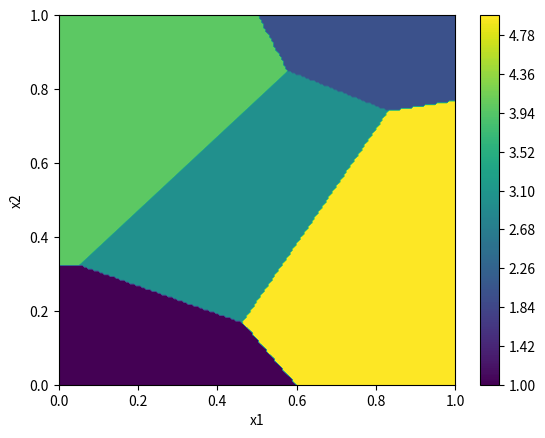
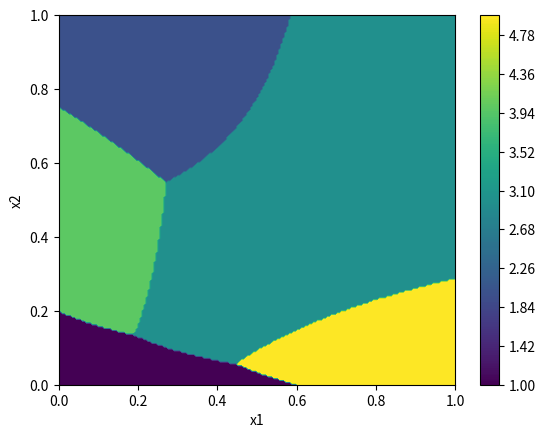

Source code (Python) for these figures, in order:
#!/usr/bin/env python3
# -*- coding: utf-8 -*-
"""
Created on Fri Oct 30 17:16:51 2020

[redacted]
"""

# %%

import pandas as pd
import numpy as np
import matplotlib.pyplot as plt

# %% DEFINE 5 LDFs

# point classified to class which has largest g value 

# %%
# LDF surface requires meshgrid
# 1. no of nodes for meshgrid
npx = 200
npy = 200

# 2. define 1D vectors 
x1 = np.linspace(0, 1, npx)
x2 = np.linspace(0, 1, npy)

# 3. generate 2D arrays
x1grid, x2grid = np.meshgrid(x1, x2)

# 4. create 3D grid
Xgrid = np.array([x1grid, x2grid])

# 5. revert back to 1D vector for generating y(x) values!
Xgrid = Xgrid.reshape([2, npx * npy])

# %%

# Append Xgrid vector to vector of 1s for bias
Ygrid = np.concatenate([np.ones([npx * npy, 1]), Xgrid.T], axis = 1)

# weighting terms (bias, x1, x2)
a1 = np.array([1.3, -1, -3])
a2 = np.array([-2, 1, 2])
a3 = np.array([0.3, 0.1, -0.1])
a4 = np.array([0, -1, 1])
a5 = np.array([-0.2, 1.5, -1])

# define LDFs g = aT.y
# 1D vectors
g1 = np.matmul(a1 , Ygrid .T)
g2 = np.matmul(a2 , Ygrid .T)
g3 = np.matmul(a3 , Ygrid .T)
g4 = np.matmul(a4 , Ygrid .T)
g5 = np.matmul(a5 , Ygrid .T)

#combine all five functions together to form 2D array 5 x 40000
gconc = np.concatenate([ [g1] , [g2] , [g3] , [g4] , [g5] ])

#define an array of 0s which will ultimately contain all of the class numbers
omega = np.zeros([1 , npx * npy ])

# %%


# 5 LDFs,
# for LDF i,
for i in range (5):
    # assume all points in space belong to this class (LDF i = 1 at this point)
    
    omhere = np.ones([1 , npx * npy ])
    
    # comparing it with all the other classes,
    for j in range (5):
        #if there is another class with a higher value , set it to zero :
            # syntax here: comparing first row of values (0),
            # element-wise conditional operation, if true, it doesnt belong
            # in that category
        omhere[0 , gconc[i, :] < gconc[j, :]] = 0
        
    #set values in omega which correspond to omhere == 1 to that
    #particular category number (1 to 5)
    
    omega[omhere == 1] = i + 1
    
# #put back onto 2D grid so it can easily be plotted
omega = np.reshape(omega , [npx , npy ])

# %% PLOT
fig, ax = plt.subplots()
CS = plt.contourf(x1, x2, omega, 200)
cbar = fig.colorbar(CS)

ax.set_xlabel("x1")
ax.set_ylabel("x2")


# Check https://stackoverflow.com/questions/14777066/matplotlib-discrete-colorbar for discrete color bar

# %% HIGHER ORDER FUNCTIONS

x1x2 = np.multiply(Xgrid.T[:, 0], Xgrid.T[:, 1])

Ygrid = np.concatenate([np.ones([npx * npy, 1]), Xgrid.T, np.array([x1x2]).T], axis = 1)

a1 = np.array([1.3, -1, -3, -10])
a2 = np.array([-1, 1, 3, -1])
a3 = np.array([0.4, -0.1, -0.1, 3])
a4 = np.array([0.5, -1, 1, -0.1])
a5 = np.array([-0.2, 1.5, -1, 0.4])

g1 = np.matmul(a1 , Ygrid .T)
g2 = np.matmul(a2 , Ygrid .T)
g3 = np.matmul(a3 , Ygrid .T)
g4 = np.matmul(a4 , Ygrid .T)
g5 = np.matmul(a5 , Ygrid .T)

# combine all five functions together
gconc = np.concatenate([ [g1] , [g2] , [g3] , [g4] , [g5] ])

#define an array which will ultimately contain all of the class numbers
omega = np.zeros([1 , npx * npy ])


# %%

for i in range (5):
    #define an array which is one if it belongs to class i ,
    #and zero otherwise − set it to ones throughout to start with :
    
    omhere = np.ones([1 , npx * npy ])
    #loop through all of the classes
    
    for j in range (5):
        #if there is another class with a higher value , set it to zero :
        omhere[0 , gconc[i, :] < gconc[j, :]] = 0
        
    #set values in omega which correspond to omhere == 1 to that
    #particular category number ( i + 1 − remember python is zero indexed ).
    
    omega[ omhere == 1] = i + 1
    
#put back onto 2D grid so it can easily be plotted
omega = np.reshape(omega , [npx , npy ])

# %%


fig, ax = plt.subplots()
CS = plt.contourf(x1, x2, omega, 200)
cbar = fig.colorbar(CS)

ax.set_xlabel("x1")
ax.set_ylabel("x2")

plt.show()